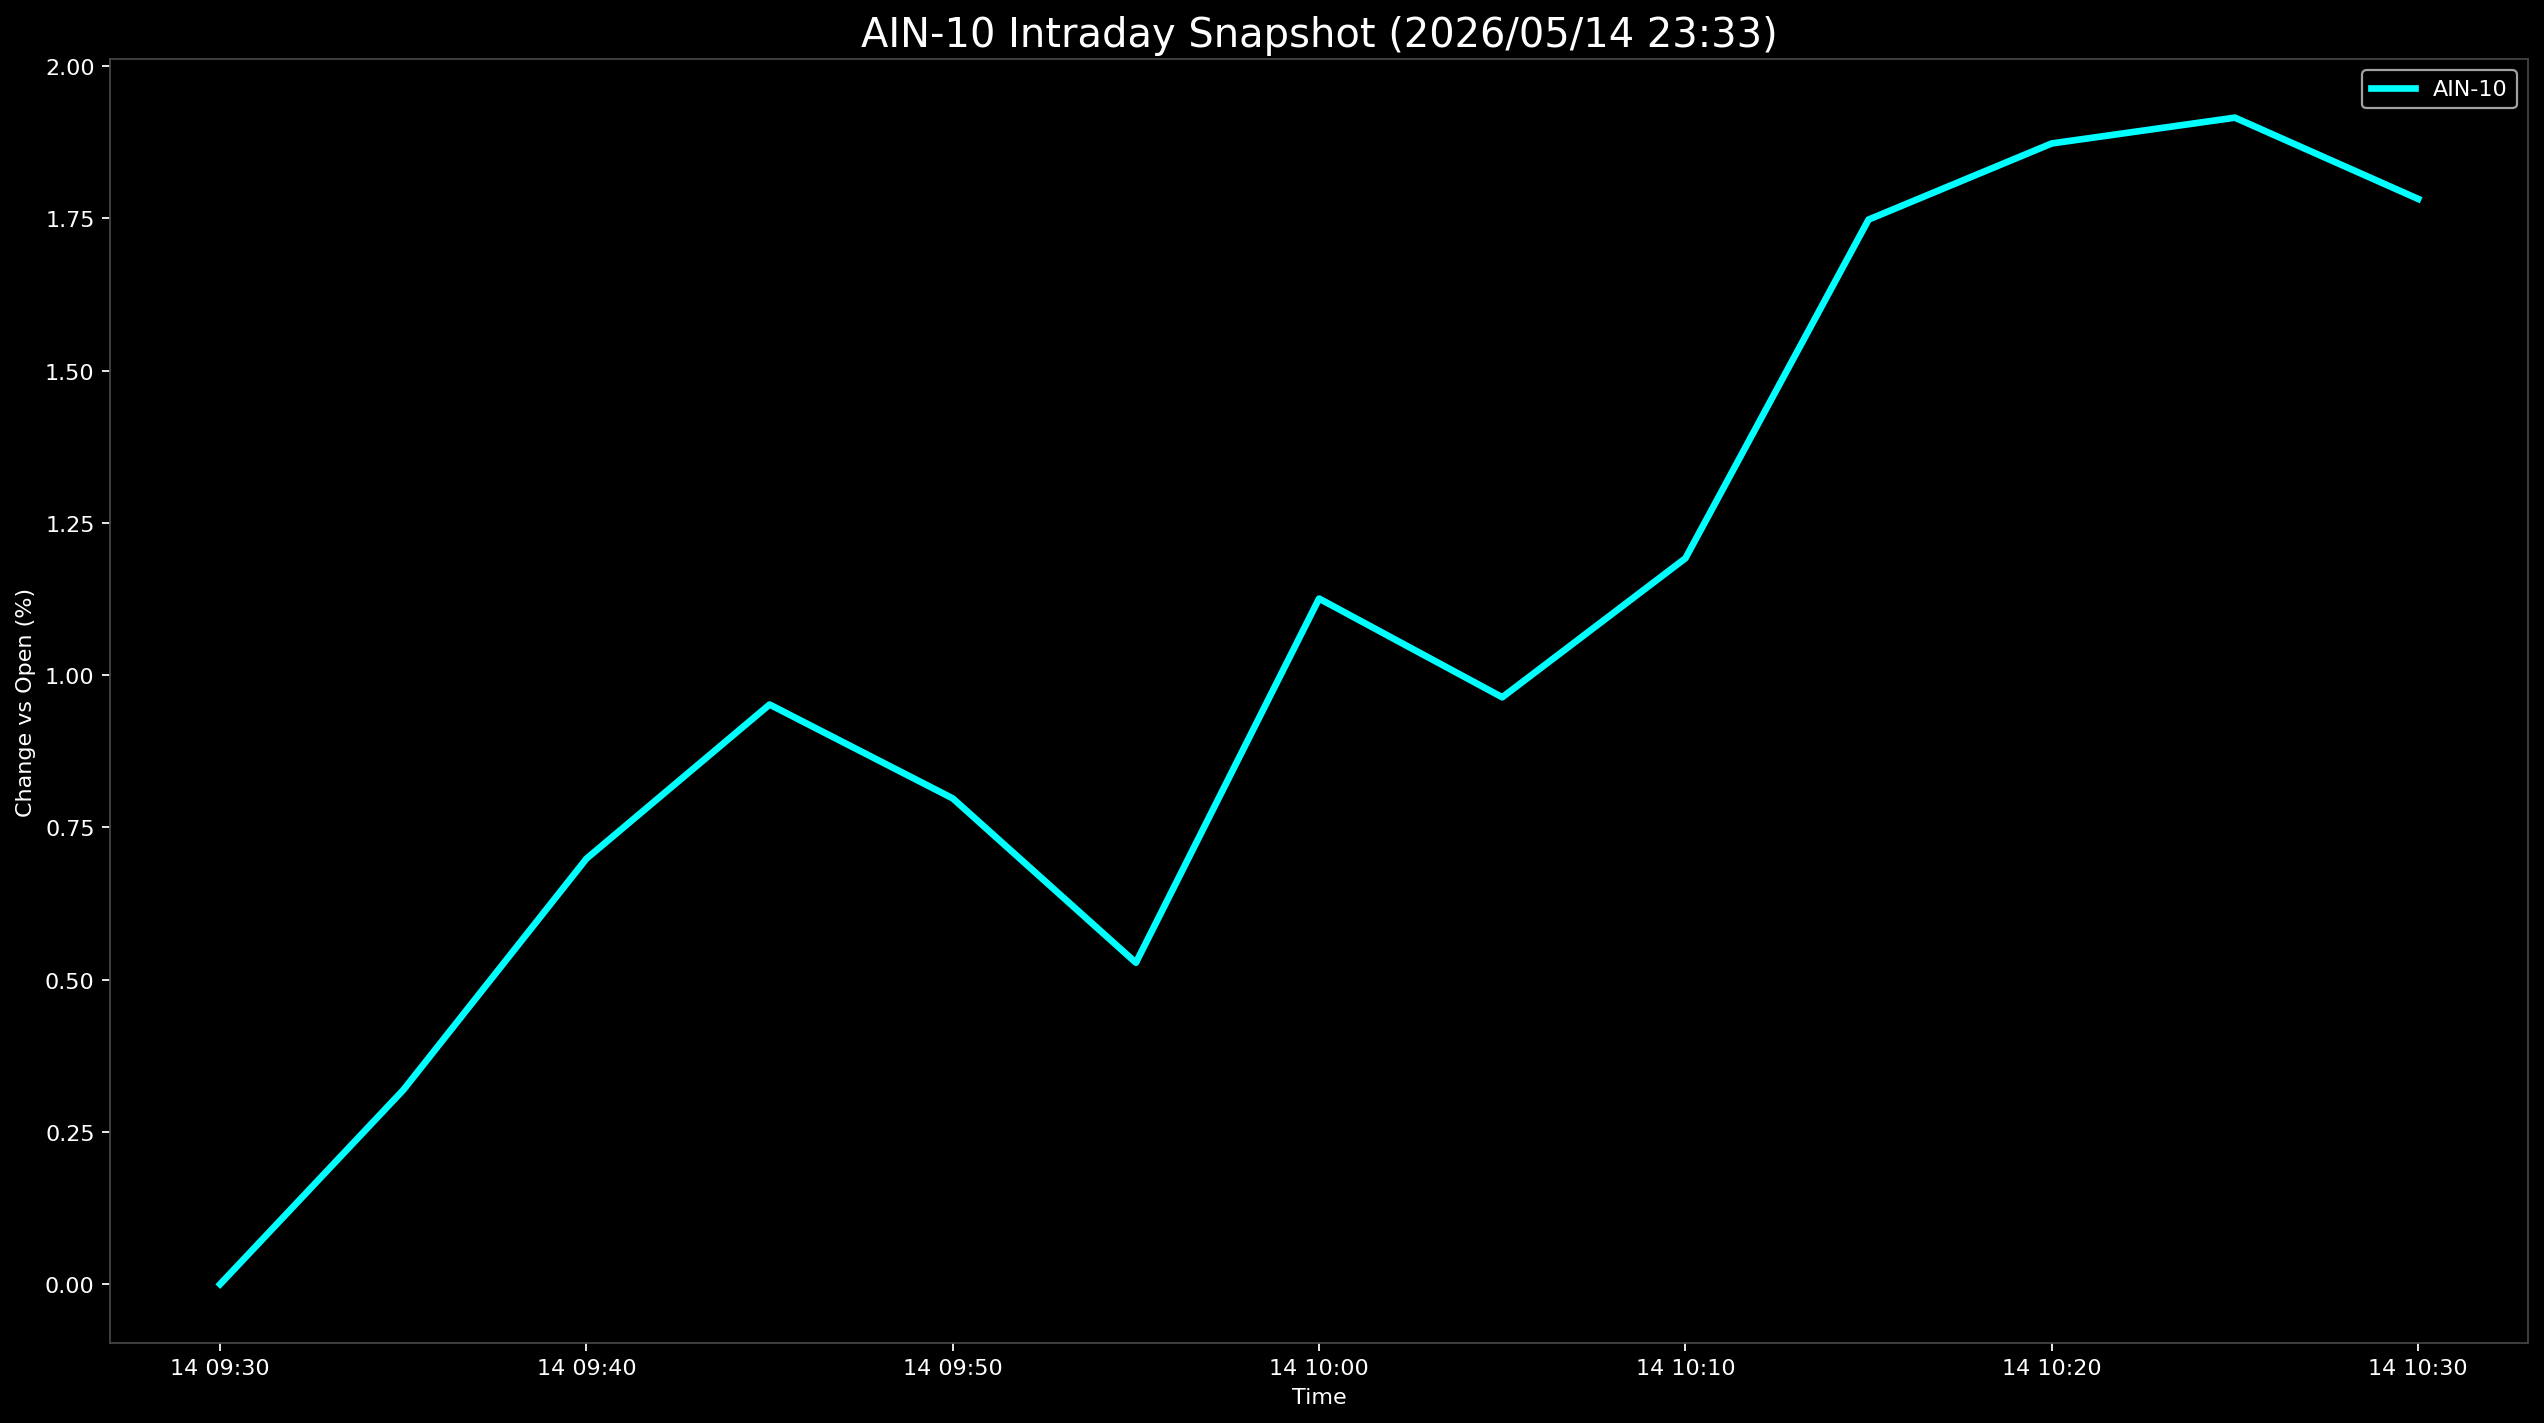

Data behind this chart, as committed beside it:
Datetime, AIN-10
2026-05-14 09:30:00, 0.0
2026-05-14 09:35:00, 0.3188
2026-05-14 09:40:00, 0.6986
2026-05-14 09:45:00, 0.9517
2026-05-14 09:50:00, 0.7976
2026-05-14 09:55:00, 0.5278
2026-05-14 10:00:00, 1.126
2026-05-14 10:05:00, 0.9636
2026-05-14 10:10:00, 1.192
2026-05-14 10:15:00, 1.748
2026-05-14 10:20:00, 1.873
2026-05-14 10:25:00, 1.915
2026-05-14 10:30:00, 1.782
